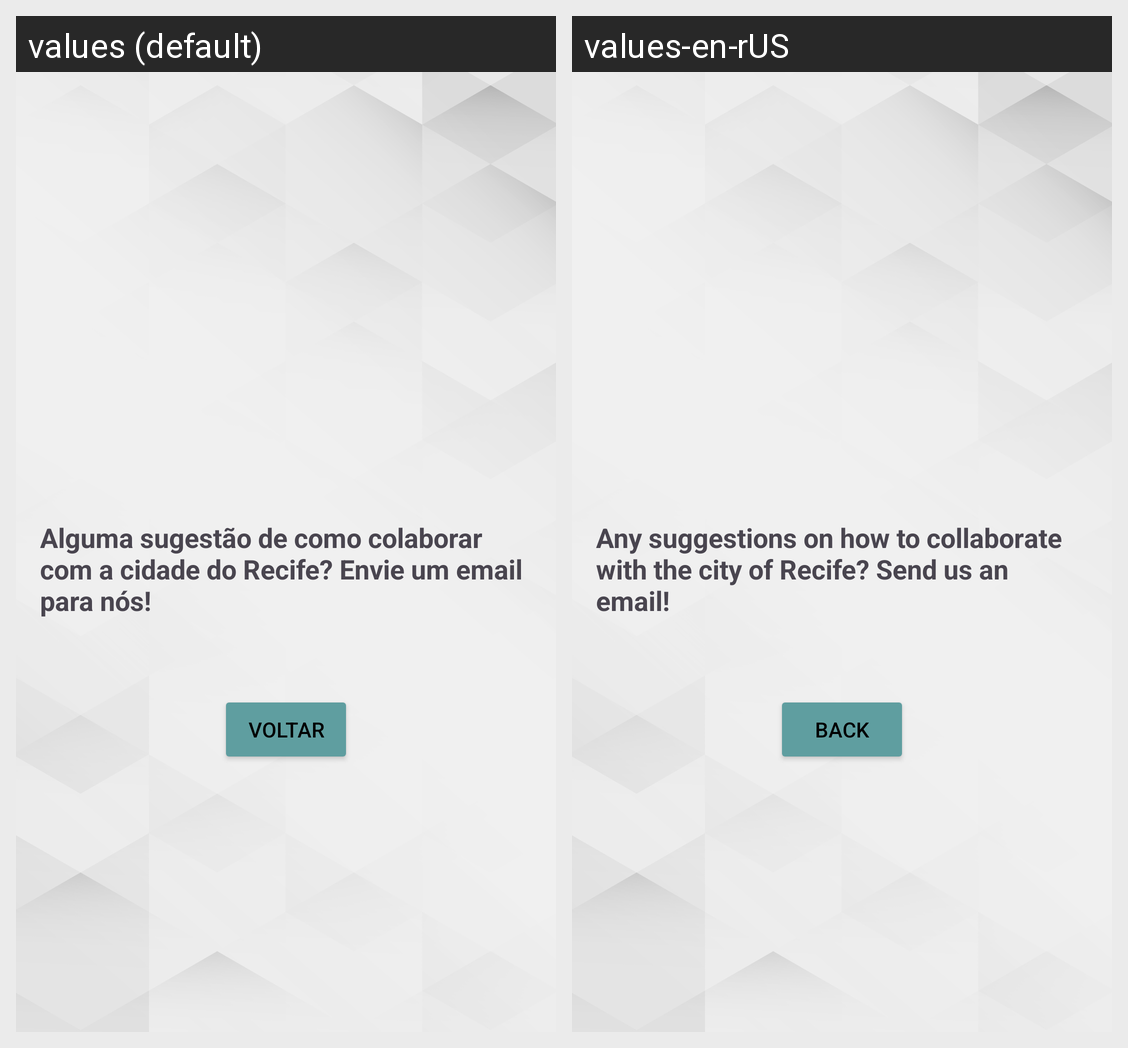

Locale-by-locale string values for the Android screen shown in this grid:
Android screen res/layout/activity_terceira.xml rendered under 2 locales, left to right: values (default), values-en-rUS. Device: Nexus 5 (rendered at 1080×1920; each locale shown at half size, 540×960, under a caption strip naming it); theme Theme.PavimentoRecife.
Strings drawn on this screen, with the default value and each locale's value (text and hints the layout hard-codes, and strings that could not be matched under every locale, appear in the picture but are not listed):

texto3
  values: Alguma sugestão de como colaborar com a cidade do Recife? Envie um email para nós!
  values-en-rUS: Any suggestions on how to collaborate with the city of Recife? Send us an email!

voltar
  values: Voltar
  values-en-rUS: Back
